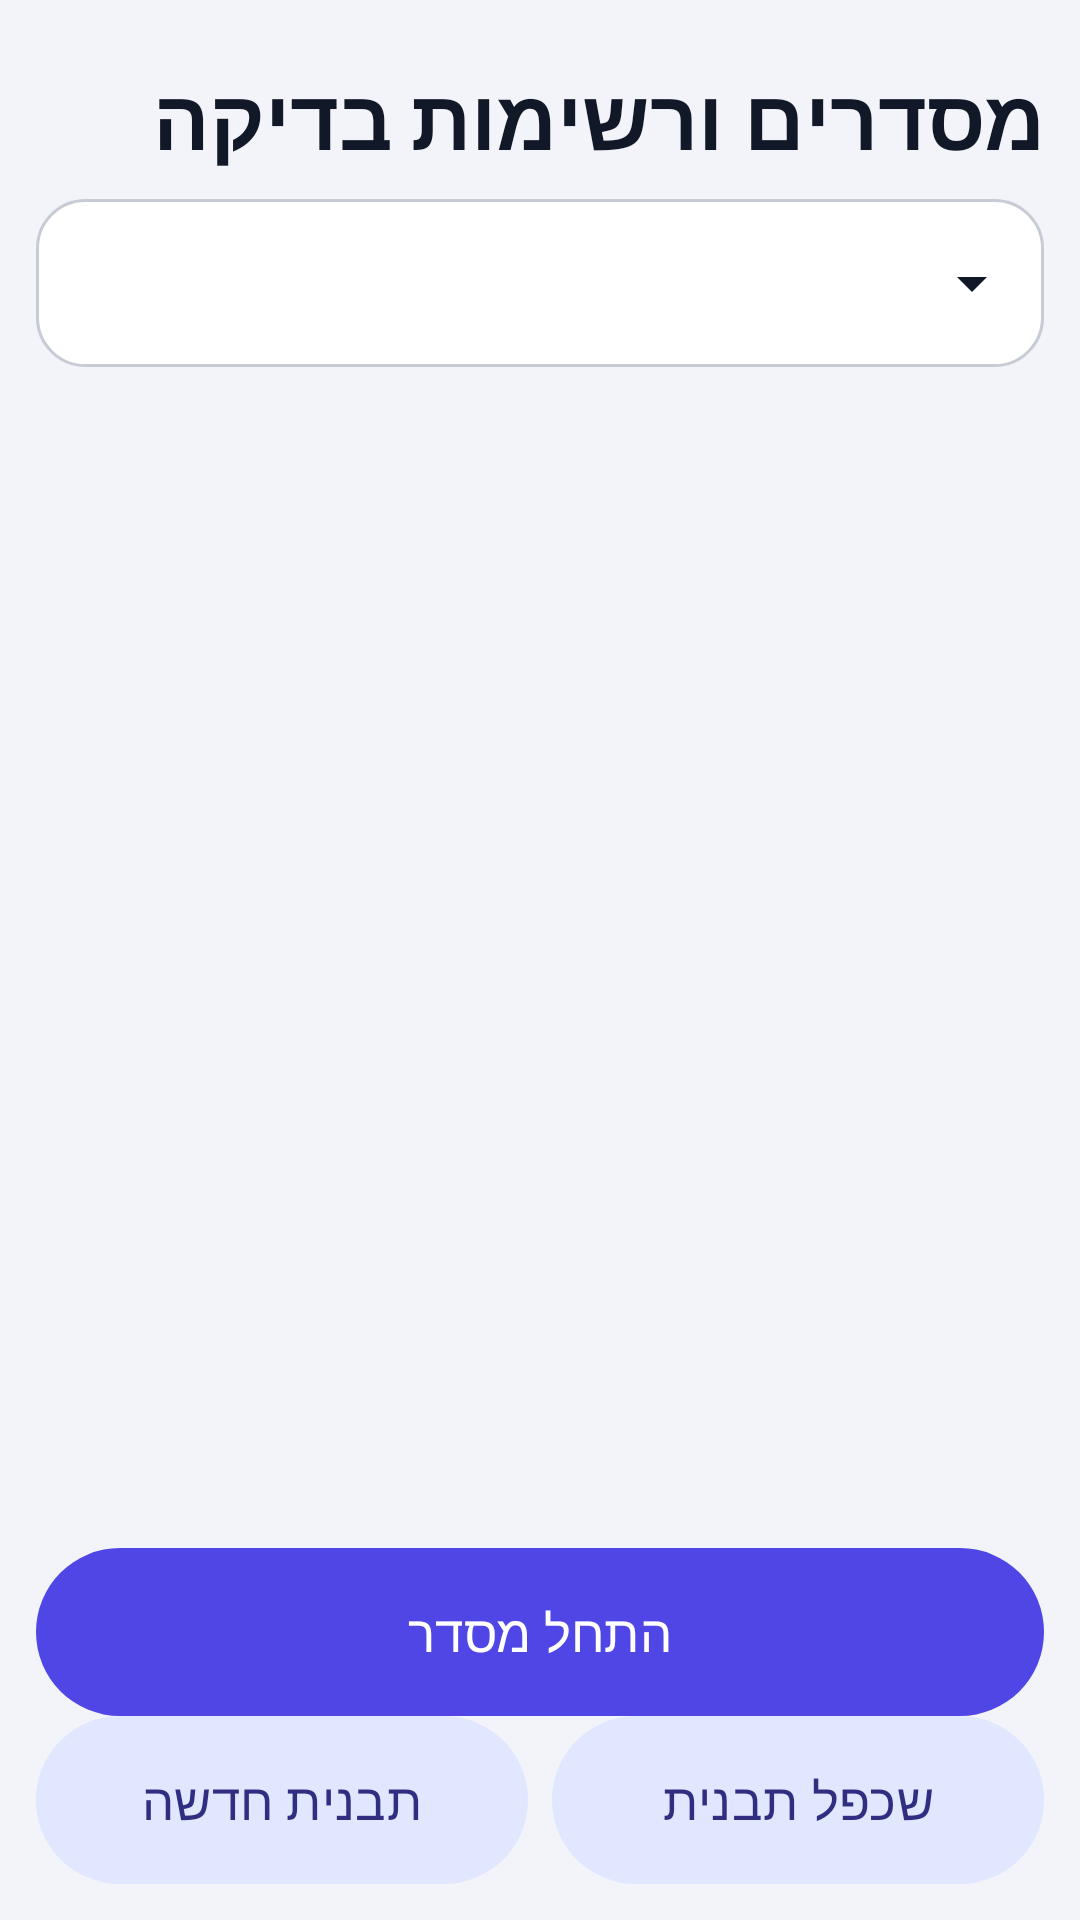

Android layout source for this screen:
<!-- AndroidManifest.xml: application theme Theme.Hakshev -->
<!-- res/layout/activity_inspection.xml -->
<?xml version="1.0" encoding="utf-8"?>
<LinearLayout xmlns:android="http://schemas.android.com/apk/res/android"
    android:layout_width="match_parent"
    android:layout_height="match_parent"
    android:orientation="vertical"
    android:padding="12dp">

    <TextView
        style="@style/HkTitle"
        android:layout_width="match_parent"
        android:layout_height="wrap_content"
        android:text="@string/nav_inspections" />

    <Spinner style="@style/HkSpinner"
        android:id="@+id/spTemplate"
        android:layout_width="match_parent"
        android:layout_height="56dp" />

    <TextView
        android:id="@+id/tvHint"
        style="@style/HkBody"
        android:layout_width="match_parent"
        android:layout_height="wrap_content"
        android:padding="4dp"
        android:textSize="15sp" />

    <androidx.recyclerview.widget.RecyclerView
        android:id="@+id/list"
        android:layout_width="match_parent"
        android:layout_height="0dp"
        android:layout_weight="1" />

    <LinearLayout
        android:id="@+id/rowRun"
        android:layout_width="match_parent"
        android:layout_height="wrap_content"
        android:orientation="horizontal"
        android:visibility="gone">

        <com.google.android.material.button.MaterialButton
            android:id="@+id/btnAllOk"
            style="@style/HkButtonOutlined"
            android:layout_width="0dp"
            android:layout_height="wrap_content"
            android:layout_marginEnd="4dp"
            android:layout_weight="1"
            android:text="@string/all_ok" />

        <com.google.android.material.button.MaterialButton
            android:id="@+id/btnFinish"
            style="@style/HkButton"
            android:layout_width="0dp"
            android:layout_height="wrap_content"
            android:layout_marginStart="4dp"
            android:layout_weight="1"
            android:text="@string/finish_inspection" />
    </LinearLayout>

    <LinearLayout
        android:id="@+id/rowIdle"
        android:layout_width="match_parent"
        android:layout_height="wrap_content"
        android:orientation="vertical">

        <com.google.android.material.button.MaterialButton
            android:id="@+id/btnStart"
            style="@style/HkButton"
            android:layout_width="match_parent"
            android:layout_height="wrap_content"
            android:text="@string/start_inspection" />

        <LinearLayout
            android:layout_width="match_parent"
            android:layout_height="wrap_content"
            android:orientation="horizontal">

            <com.google.android.material.button.MaterialButton
                android:id="@+id/btnNewTemplate"
                style="@style/HkButtonOutlined"
                android:layout_width="0dp"
                android:layout_height="wrap_content"
                android:layout_marginEnd="4dp"
                android:layout_weight="1"
                android:text="@string/new_template" />

            <com.google.android.material.button.MaterialButton
                android:id="@+id/btnCloneTemplate"
                style="@style/HkButtonOutlined"
                android:layout_width="0dp"
                android:layout_height="wrap_content"
                android:layout_marginStart="4dp"
                android:layout_weight="1"
                android:text="@string/clone_template" />
        </LinearLayout>
    </LinearLayout>
</LinearLayout>
<!-- resources referenced by this layout -->
<resources>
  <string name="all_ok">תקין לכולם</string>
  <string name="clone_template">שכפל תבנית</string>
  <string name="finish_inspection">סיים ושמור</string>
  <string name="nav_inspections">מסדרים ורשימות בדיקה</string>
  <string name="new_template">תבנית חדשה</string>
  <string name="start_inspection">התחל מסדר</string>
  <style name="HkBody" parent="">
          <item name="android:textSize">18sp</item>
          <item name="android:textColor">?attr/colorOnBackground</item>
      </style>
  <style name="HkButton" parent="Widget.Material3.Button">
          <item name="android:minHeight">56dp</item>
          <item name="android:textSize">17sp</item>
          <item name="android:textAllCaps">false</item>
          <item name="android:fontFamily">sans-serif-medium</item>
          <item name="android:insetTop">0dp</item>
          <item name="android:insetBottom">0dp</item>
          <item name="cornerRadius">28dp</item>
      </style>
  <style name="HkButtonOutlined" parent="Widget.Material3.Button.TonalButton">
          <item name="android:minHeight">56dp</item>
          <item name="android:textSize">17sp</item>
          <item name="android:textAllCaps">false</item>
          <item name="android:fontFamily">sans-serif-medium</item>
          <item name="android:insetTop">0dp</item>
          <item name="android:insetBottom">0dp</item>
          <item name="cornerRadius">28dp</item>
      </style>
  <style name="HkSpinner" parent="Widget.AppCompat.Spinner">
          <item name="android:background">@drawable/bg_spinner</item>
          <item name="android:paddingStart">16dp</item>
          <item name="android:paddingEnd">44dp</item>
      </style>
  <style name="HkTitle" parent="">
          <item name="android:textSize">28sp</item>
          <item name="android:textStyle">bold</item>
          <item name="android:fontFamily">sans-serif-medium</item>
          <item name="android:textColor">?attr/colorOnBackground</item>
          <item name="android:paddingTop">8dp</item>
          <item name="android:paddingBottom">8dp</item>
      </style>
  <!-- drawable bg_spinner (drawable) -->
  <?xml version="1.0" encoding="utf-8"?>
  <layer-list xmlns:android="http://schemas.android.com/apk/res/android">
      <item>
          <shape android:shape="rectangle">
              <solid android:color="@color/hk_surface" />
              <stroke
                  android:width="1dp"
                  android:color="@color/hk_outline" />
              <corners android:radius="16dp" />
          </shape>
      </item>
      <item
          android:width="24dp"
          android:height="24dp"
          android:drawable="@drawable/ic_arrow_down"
          android:end="12dp"
          android:gravity="center_vertical|end" />
  </layer-list>
  <color name="hk_primary">#4F46E5</color>
  <color name="hk_on_primary">#FFFFFF</color>
  <color name="hk_container">#E0E7FF</color>
  <color name="hk_on_container">#312E81</color>
  <color name="hk_bg">#F3F4F9</color>
  <color name="hk_surface">#FFFFFF</color>
  <color name="hk_text">#111827</color>
  <color name="hk_muted">#4B5563</color>
  <color name="hk_outline">#C7CBD6</color>
  <color name="hk_alert">#DC2626</color>
  <!-- drawable ic_arrow_down (drawable) -->
  <?xml version="1.0" encoding="utf-8"?>
  <vector xmlns:android="http://schemas.android.com/apk/res/android"
      android:width="24dp"
      android:height="24dp"
      android:viewportWidth="24"
      android:viewportHeight="24">
      <path
          android:fillColor="@color/hk_text"
          android:pathData="M7,10l5,5 5,-5z" />
  </vector>
</resources>
